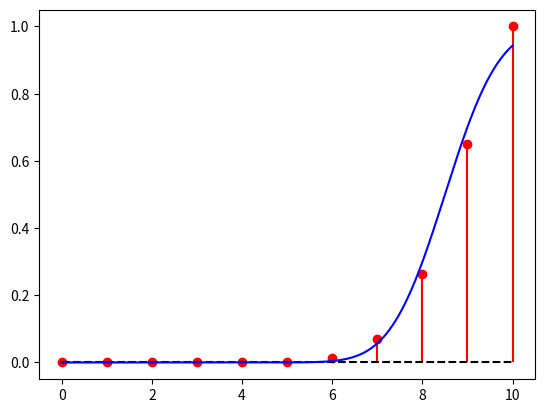

Here is the Python script that generated this plot:
from scipy.stats import norm
from scipy.stats import binom
import numpy as np
import matplotlib.pyplot as plt

p = 0.9
n = 10
k = 6
sig = np.sqrt(n*p*(1-p))

xpoints = np.linspace(0,10,11)
ypoints = np.array(binom.cdf(xpoints,n,p) )
plt.stem(xpoints, ypoints,linefmt='r-', markerfmt='ro', basefmt='k--')
xpoints = np.linspace(0,10,10000)
ypoints = np.array(norm.cdf((xpoints-n*p+0.5)/sig))
plt.plot(xpoints, ypoints,'b')
print(norm.cdf((k-n*p+0.5)/sig))
plt.show() 
